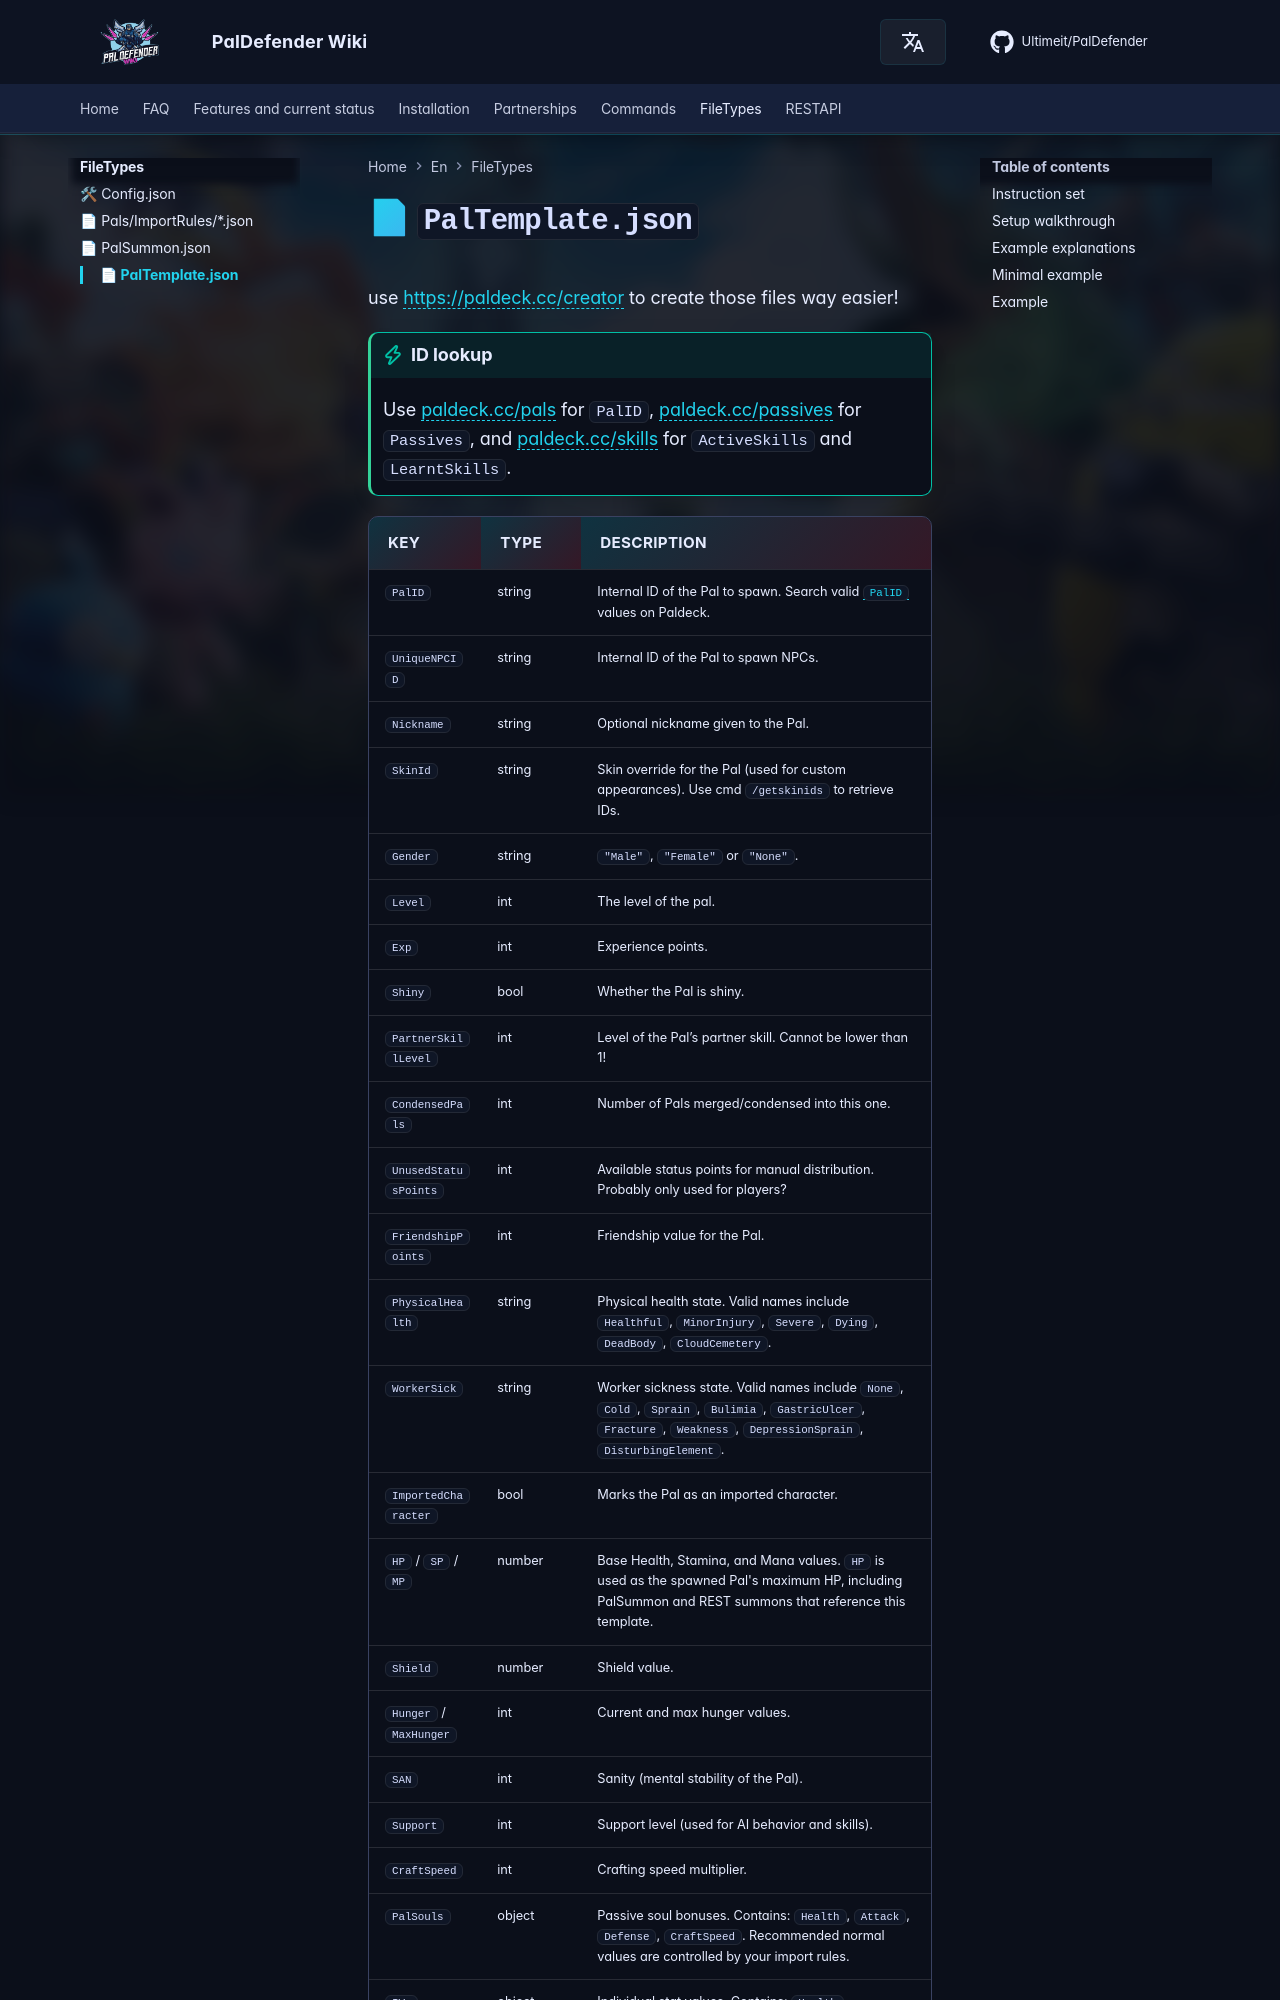

repository: Ultimeit/PalDefender · page: FileTypes/PalTemplate/index.html · generator: mkdocs

# 📄 `PalTemplate.json`

use <https://paldeck.cc/creator> to create those files way easier!

!!! tip "ID lookup"
    Use [paldeck.cc/pals](https://paldeck.cc/pals) for `PalID`, [paldeck.cc/passives](https://paldeck.cc/passives) for `Passives`, and [paldeck.cc/skills](https://paldeck.cc/skills) for `ActiveSkills` and `LearntSkills`.
